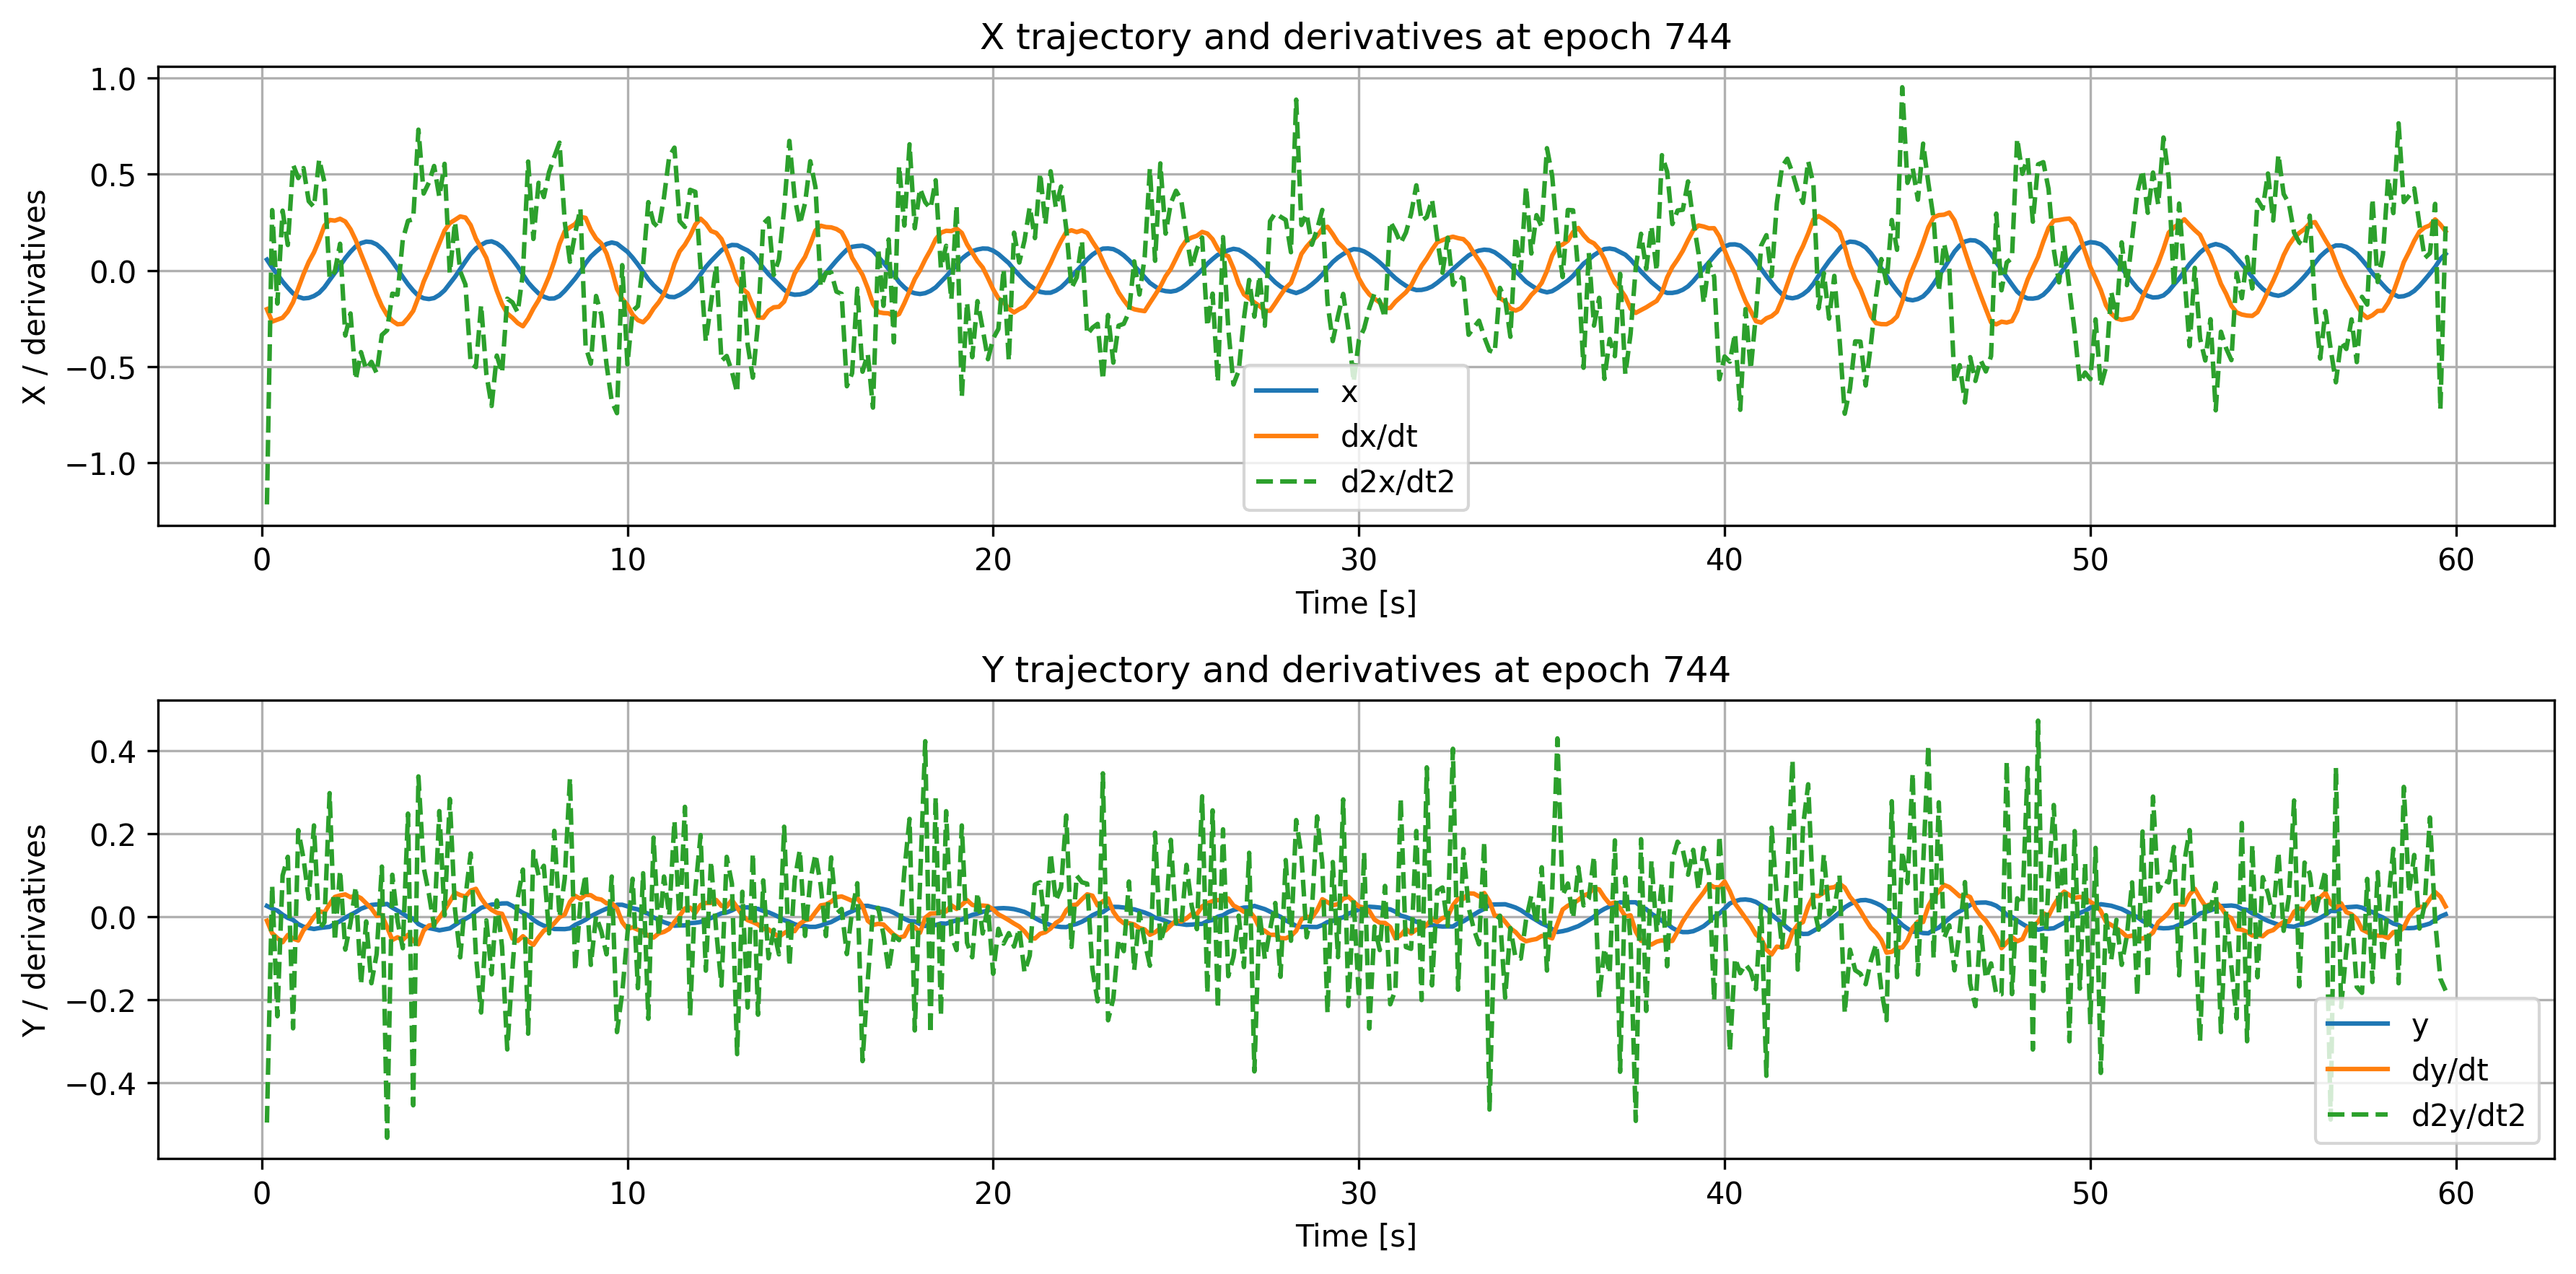

The file beside this chart, header and first rows:
time, x, dxdt, d2xdt2, y, dydt, d2ydt2
0.1429, 0.05614, -0.2014, -1.216, 0.02595, -0.009647, -0.4955
0.2857, 0.01495, -0.2659, 0.3136, 0.01952, -0.03962, 0.07597
0.4286, -0.01983, -0.2558, -0.1724, 0.01463, -0.05131, -0.2397
0.5714, -0.05814, -0.2459, 0.311, 0.004859, -0.06133, 0.09931
0.7143, -0.0901, -0.2143, 0.1323, -0.00289, -0.04394, 0.1442
0.8571, -0.1194, -0.1655, 0.5507, -0.007696, -0.05283, -0.2686
1.0, -0.1374, -0.09183, 0.4804, -0.01798, -0.05713, 0.2084
1.143, -0.1456, -0.0195, 0.5322, -0.02402, -0.03223, 0.1402
1.286, -0.143, 0.04425, 0.3603, -0.02719, -0.01914, 0.04307
1.429, -0.133, 0.09354, 0.3298, -0.02949, -0.0003601, 0.2198
1.571, -0.1162, 0.1584, 0.5777, -0.0273, 0.01328, -0.02882
1.714, -0.08771, 0.2325, 0.4601, -0.02569, 0.01025, -0.01363
1.857, -0.0498, 0.2624, -0.04192, -0.02437, 0.03053, 0.2976
2.0, -0.01275, 0.259, -0.004956, -0.01697, 0.0476, -0.0586
2.143, 0.0242, 0.2686, 0.1388, -0.01077, 0.05139, 0.1117
2.286, 0.06399, 0.2543, -0.3383, -0.002286, 0.05372, -0.07917
2.429, 0.09687, 0.2142, -0.2237, 0.00458, 0.04698, -0.01512
2.571, 0.1252, 0.1576, -0.5685, 0.01114, 0.05108, 0.07244
2.714, 0.1419, 0.08665, -0.4247, 0.01917, 0.0446, -0.1631
2.857, 0.1499, 0.01953, -0.5151, 0.02388, 0.03215, -0.0113
3.0, 0.1475, -0.05122, -0.4754, 0.02836, 0.01991, -0.1601
3.143, 0.1353, -0.1233, -0.5338, 0.02957, 0.002057, -0.08982
3.286, 0.1122, -0.1854, -0.3354, 0.02895, 0.004264, 0.1207
3.429, 0.08234, -0.2316, -0.311, 0.03079, -0.02512, -0.5321
3.571, 0.04608, -0.2624, -0.1207, 0.02177, -0.05591, 0.101
3.714, 0.007366, -0.28, -0.1263, 0.01481, -0.04946, -0.01059
3.857, -0.03393, -0.2776, 0.1601, 0.007638, -0.05563, -0.07579
4.0, -0.07195, -0.2478, 0.2579, -0.001083, -0.04331, 0.2483
4.143, -0.1047, -0.2103, 0.2662, -0.004736, -0.058, -0.454
4.286, -0.132, -0.139, 0.7321, -0.01765, -0.0663, 0.3378
4.429, -0.1444, -0.05816, 0.3998, -0.02368, -0.03369, 0.1187
4.571, -0.1487, 0.003036, 0.4569, -0.02728, -0.02126, 0.0553
4.714, -0.1436, 0.07447, 0.5432, -0.02975, -0.01897, -0.02322
4.857, -0.1274, 0.1406, 0.3823, -0.0327, -0.00246, 0.2543
5.0, -0.1034, 0.2075, 0.5543, -0.03046, 0.01595, 0.00345
5.143, -0.0681, 0.246, -0.01483, -0.02814, 0.03644, 0.2833
5.286, -0.03311, 0.263, 0.2531, -0.02005, 0.05791, 0.01725
5.429, 0.007049, 0.2807, -0.00536, -0.0116, 0.05216, -0.09778
5.571, 0.0471, 0.2751, -0.07361, -0.005144, 0.04859, 0.04787
5.714, 0.08565, 0.2353, -0.4828, 0.002286, 0.06288, 0.1522
5.857, 0.1143, 0.165, -0.5026, 0.01282, 0.0672, -0.09167
6.0, 0.1328, 0.1162, -0.1793, 0.02149, 0.04419, -0.2305
6.143, 0.1476, 0.06503, -0.5377, 0.02545, 0.0271, -0.00876
6.286, 0.1514, -0.02371, -0.7046, 0.02923, 0.01657, -0.1387
6.429, 0.1408, -0.1056, -0.4425, 0.03018, 0.009468, 0.03927
6.571, 0.1212, -0.1754, -0.5334, 0.03193, 0.007139, -0.07188
6.714, 0.09068, -0.2239, -0.1467, 0.03222, -0.02081, -0.3194
6.857, 0.05719, -0.2463, -0.1662, 0.02599, -0.05254, -0.1247
7.0, 0.02031, -0.2737, -0.2178, 0.01721, -0.05823, 0.04493
7.143, -0.02102, -0.2902, -0.01338, 0.00935, -0.04692, 0.1135
7.286, -0.06261, -0.2507, 0.5663, 0.003806, -0.05892, -0.2816
7.429, -0.09266, -0.1986, 0.1638, -0.007485, -0.06778, 0.1576
7.571, -0.1194, -0.1543, 0.4557, -0.01556, -0.04943, 0.09933
7.714, -0.1368, -0.09454, 0.3816, -0.02161, -0.03357, 0.1227
7.857, -0.1464, -0.03073, 0.5118, -0.02515, -0.02766, -0.03999
8.0, -0.1455, 0.04802, 0.5907, -0.02951, -0.01576, 0.2067
8.143, -0.1326, 0.1377, 0.6645, -0.02965, -0.001051, -0.000874
8.286, -0.1062, 0.2032, 0.2536, -0.02981, 0.005424, 0.09152
8.429, -0.07458, 0.2246, 0.0451, -0.0281, 0.0358, 0.3337
8.571, -0.04203, 0.2416, 0.1937, -0.01958, 0.05031, -0.1305
... 358 more rows
